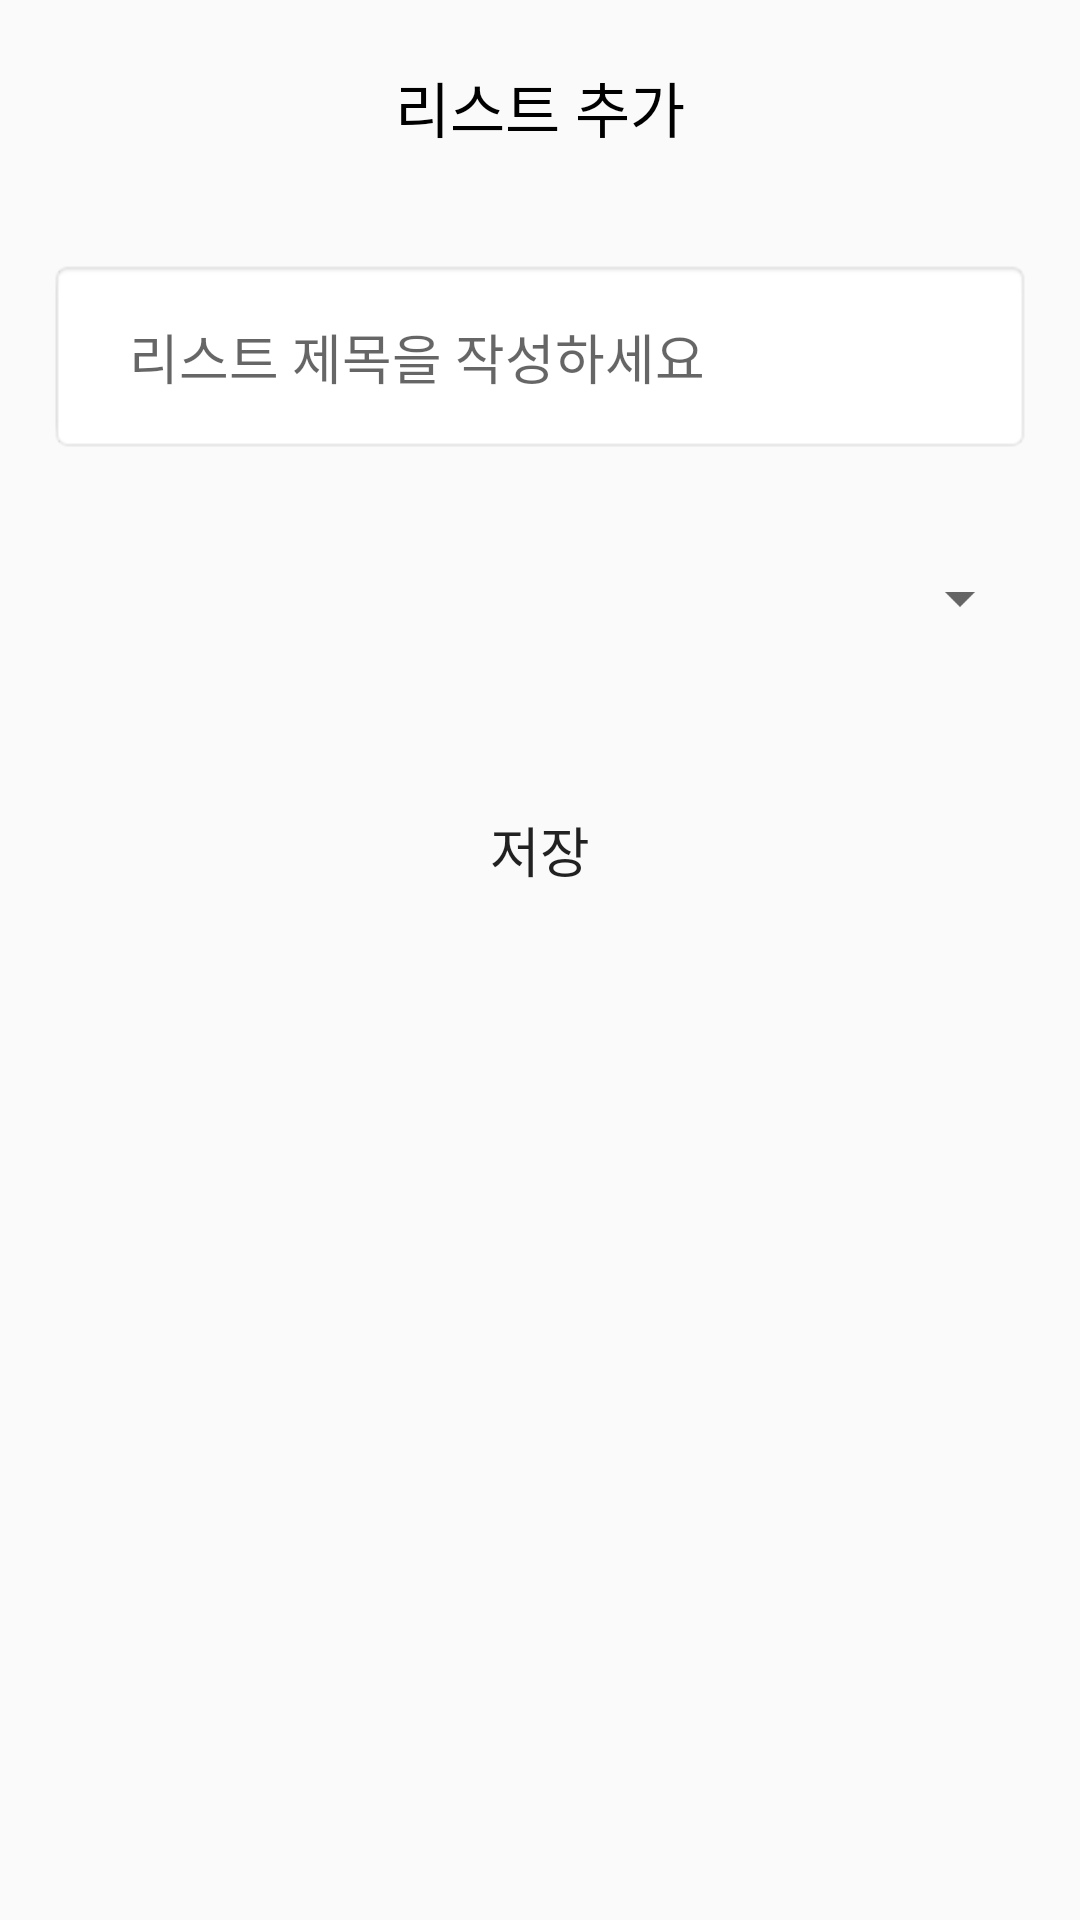

Android layout source for this screen:
<!-- AndroidManifest.xml: application theme Theme.AppCompat.Light -->
<!-- res/layout/bottomsheet_checklist_add.xml -->
<?xml version="1.0" encoding="utf-8"?>
<androidx.constraintlayout.widget.ConstraintLayout
    xmlns:android="http://schemas.android.com/apk/res/android"
    xmlns:app="http://schemas.android.com/apk/res-auto"
    xmlns:tools="http://schemas.android.com/tools"
    android:layout_width="match_parent"
    android:layout_height="wrap_content"
    android:padding="16dp"
    android:id="@+id/constraintLayout_mainAdd"
    android:background="@drawable/add_layout_border">

    
    <TextView
        android:id="@+id/CheckPageTitleID"
        android:layout_width="match_parent"
        android:layout_height="wrap_content"
        app:layout_constraintEnd_toEndOf="parent"
        app:layout_constraintHorizontal_bias="0.0"
        app:layout_constraintStart_toStartOf="parent"
        app:layout_constraintTop_toTopOf="parent"
        android:layout_marginTop="5dp"
        android:text="리스트 추가"
        android:textSize="20sp"
        android:textColor="@color/black"
        android:gravity="center" />

    

    <EditText
        android:id="@+id/CheckPageEditID"
        android:layout_width="match_parent"
        android:layout_height="65dp"
        android:layout_marginTop="36dp"
        android:hint="    리스트 제목을 작성하세요"
        android:background="@android:drawable/editbox_background_normal"
        android:inputType="text"
        android:singleLine="true"
        android:imeOptions="flagNoExtractUi"
        app:layout_constraintTop_toBottomOf="@id/CheckPageTitleID"
        tools:layout_editor_absoluteX="-5dp" />

    
    <Spinner
        android:id="@+id/CheckPageperiodSpinner"
        android:layout_width="match_parent"
        android:layout_height="wrap_content"
        android:layout_marginTop="36dp"
        app:layout_constraintTop_toBottomOf="@id/CheckPageEditID"
        tools:layout_editor_absoluteX="-47dp"
        />

    
    <Spinner
        android:id="@+id/CheckPageweekDaySpinner"
        android:layout_width="match_parent"
        android:layout_height="wrap_content"
        android:layout_marginTop="12dp"
        app:layout_constraintTop_toBottomOf="@id/CheckPageperiodSpinner"
        android:visibility="gone" /> 

    
    <Spinner
        android:id="@+id/CheckPagemonthDaySpinner"
        android:layout_width="match_parent"
        android:layout_height="wrap_content"
        android:layout_marginTop="12dp"
        app:layout_constraintTop_toBottomOf="@id/CheckPageperiodSpinner"
        android:visibility="gone" /> 

    <Button
        android:id="@+id/CheckPagebuttonSave"
        android:layout_width="match_parent"
        android:layout_height="wrap_content"
        android:background="@drawable/rounded_button"
        android:text="저장"
        android:textSize="18dp"
        tools:layout_editor_absoluteX="20dp"
        tools:layout_editor_absoluteY="282dp"
        android:layout_marginTop="48dp"
        app:layout_constraintTop_toBottomOf="@id/CheckPagemonthDaySpinner"/>


</androidx.constraintlayout.widget.ConstraintLayout>
<!-- resources referenced by this layout -->
<resources>
  <color name="black">#FF000000</color>
</resources>
